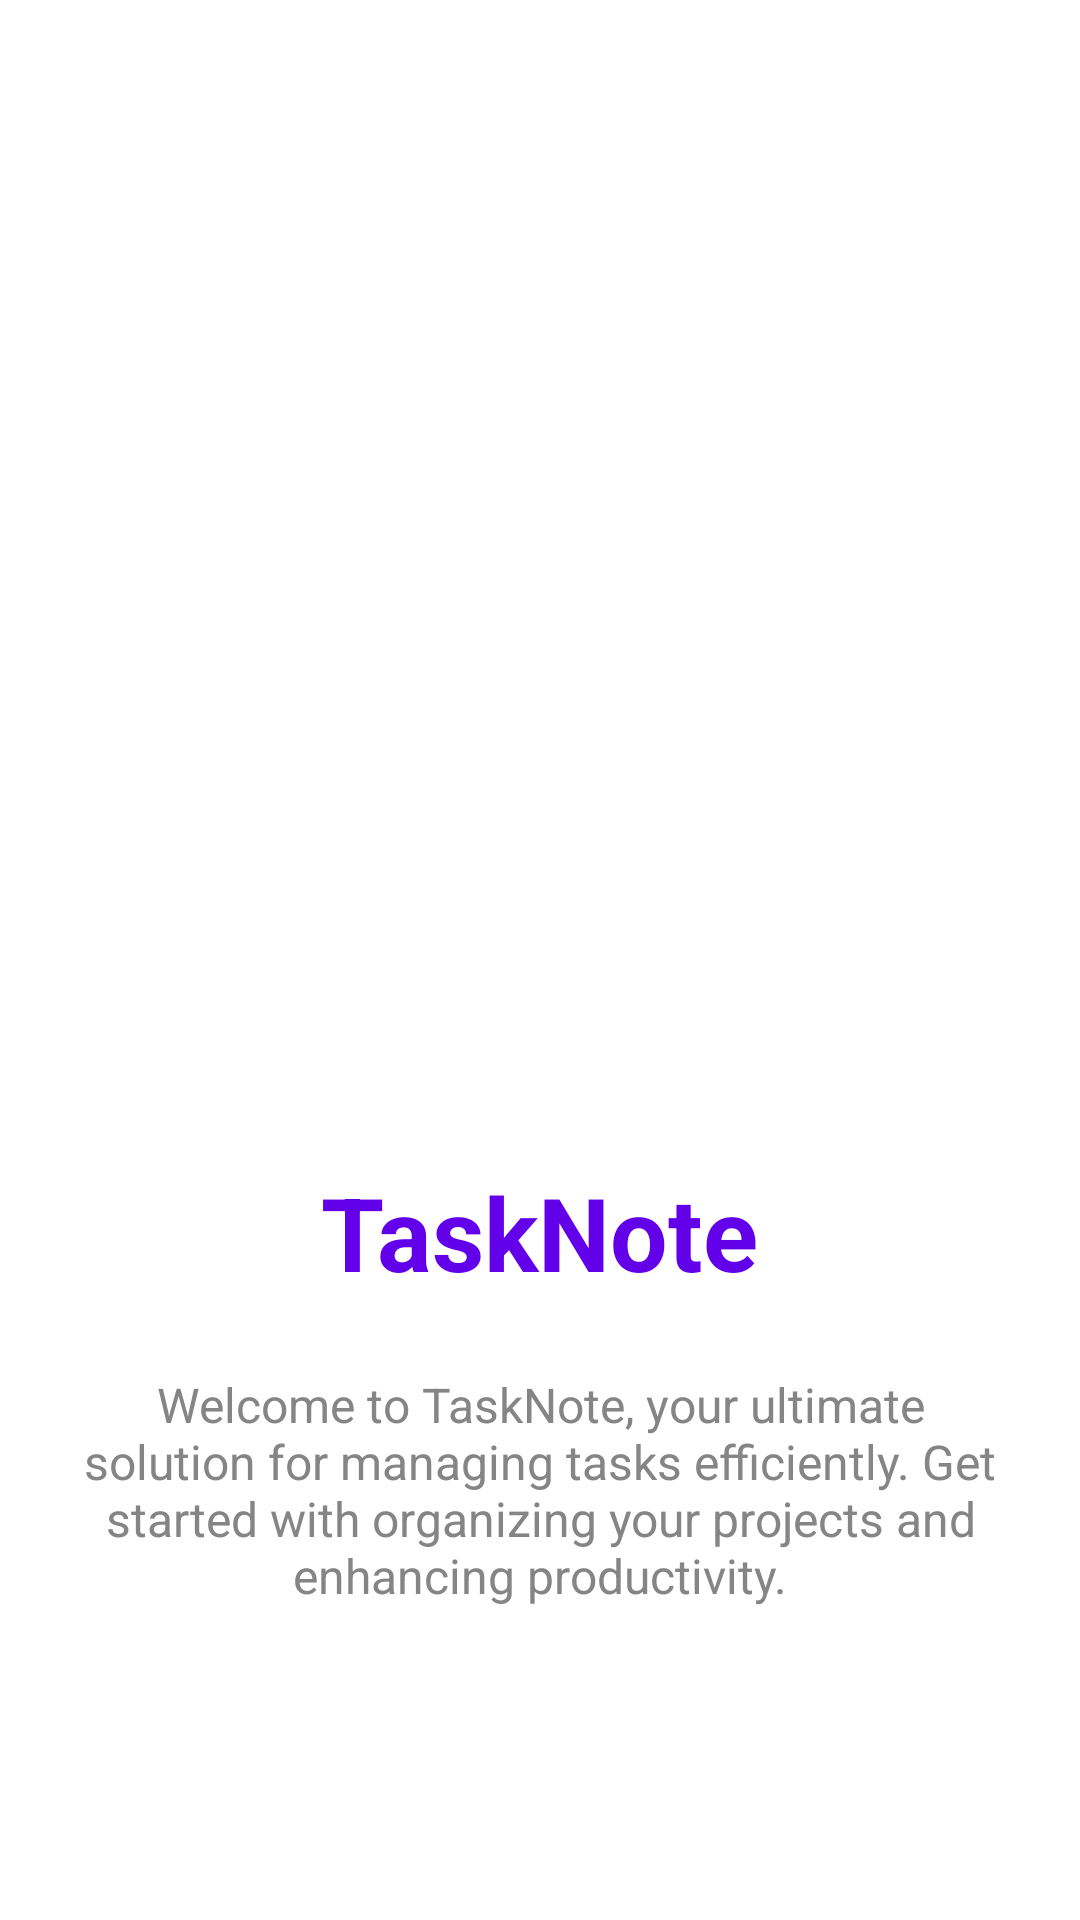

Android layout source for this screen:
<!-- AndroidManifest.xml: application theme AppTheme.NoActionBar -->
<!-- res/layout/activity_intro.xml -->
<?xml version="1.0" encoding="utf-8"?>
<LinearLayout
    xmlns:android="http://schemas.android.com/apk/res/android"
    xmlns:app="http://schemas.android.com/apk/res-auto"
    android:gravity="center"
    android:orientation="vertical"
    android:background="@color/white"
    android:padding="24dp"
    android:layout_width="match_parent"
    android:layout_height="match_parent">

    <LinearLayout
        android:gravity="center"
        android:orientation="vertical"
        android:layout_width="match_parent"
        android:layout_height="wrap_content"
        android:layout_marginTop="32dp"
        android:layout_marginBottom="32dp">

        <ImageView
            android:layout_width="363dp"
            android:layout_height="324dp"
            android:layout_marginBottom="16dp"
            android:src="@drawable/ic_intro" />

        <TextView
            android:textSize="34sp"
            android:textStyle="bold"
            android:textColor="@color/note"
            android:gravity="center"
            android:id="@+id/tv_title"
            android:padding="8dp"
            android:layout_width="wrap_content"
            android:layout_height="wrap_content"
            android:layout_marginBottom="16dp"
            android:text="TaskNote" />

        <TextView
            android:textSize="16sp"
            android:textColor="@color/grey"
            android:gravity="center"
            android:id="@+id/tv_description"
            android:layout_width="wrap_content"
            android:layout_height="wrap_content"
            android:layout_marginBottom="32dp"
            android:text="Welcome to TaskNote, your ultimate solution for managing tasks efficiently. Get started with organizing your projects and enhancing productivity."
            android:textAlignment="center" />


        <Button
            android:id="@+id/btn_start"
            android:layout_width="wrap_content"
            android:layout_height="wrap_content"
            android:layout_margin="16dp"
            android:background="@drawable/gradient_background"
            android:text="Get Started"
            android:drawableRight="@drawable/baseline_arrow_right_alt_24"
            android:textColor="@color/white"
            android:padding="16dp"
            android:textSize="16sp"
            android:gravity="center_vertical"
            android:drawablePadding="8dp"/>
    </LinearLayout>
</LinearLayout>
<!-- resources referenced by this layout -->
<resources>
  <color name="grey">#858585</color>
  <color name="note">#6200EA</color>
  <color name="white">#FFFFFF</color>
  <!-- drawable baseline_arrow_right_alt_24 (drawable) -->
  <vector xmlns:android="http://schemas.android.com/apk/res/android"
      android:autoMirrored="true"
      android:height="24dp"
      android:viewportHeight="24"
      android:viewportWidth="24"
      android:width="24dp">
  
      <path
          android:fillColor="#FFFFFF"
          android:pathData="M16.01,11H4v2h12.01v3L20,12l-3.99,-4z"/>
  </vector>
  <style name="AppTheme.NoActionBar" parent="Theme.AppCompat.Light.NoActionBar">
          <item name="windowActionBar">false</item>
          <item name="windowNoTitle">true</item>
          <item name="android:windowBackground">@color/backgroundColor</item>
          <item name="colorPrimary">@android:color/transparent</item>
          <item name="colorPrimaryDark">@android:color/transparent</item>
          <item name="colorAccent">@color/colorAccent</item>
          <item name="android:statusBarColor">@android:color/transparent</item>
      </style>
  <color name="backgroundColor">#FFFFFF</color>
  <color name="colorAccent">#FF4081</color>
</resources>
